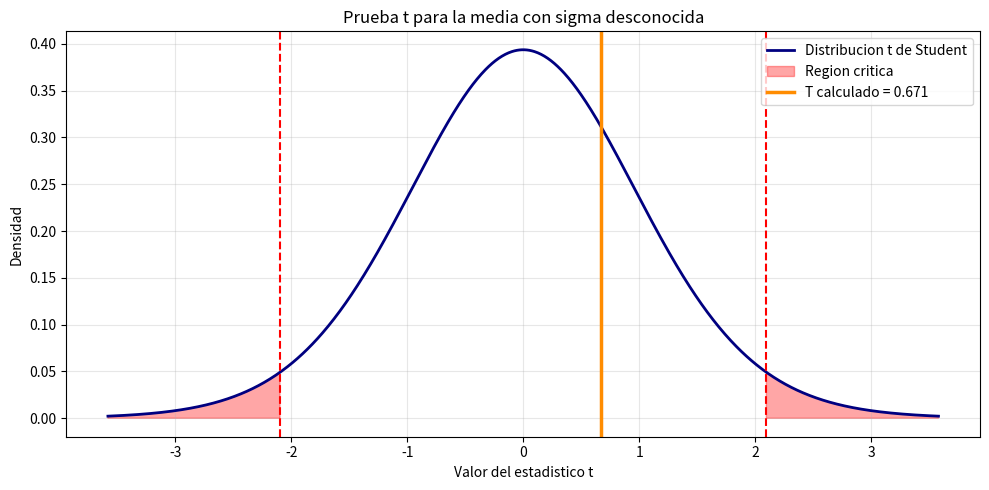

Write Python code to recreate this figure.
import numpy as np
import matplotlib.pyplot as plt
from scipy import stats

# Datos
mu0 = 115
Media_muestral = 118 
s = 20                      #Medida de dispersion (desviacion estandar muestral)
n = 20
alpha = 0.05                #Nivel de significacion
tipo_prueba = 'dos_colas'  # 'dos_colas', 'mayor', 'menor'

# Hipotesis
# H0: mu = mu0
# H1: mu != mu0 (o mayor/menor segun tipo_prueba)

gl = n - 1
t = (Media_muestral - mu0) / (s / np.sqrt(n))
p_valor = 2 * stats.t.sf(abs(t), df=gl) if tipo_prueba == 'dos_colas' else stats.t.sf(t, df=gl) if tipo_prueba == 'mayor' else stats.t.cdf(t, df=gl)
t_critico = stats.t.ppf(1 - alpha/2, df=gl) if tipo_prueba == 'dos_colas' else stats.t.ppf(1 - alpha, df=gl) if tipo_prueba == 'mayor' else stats.t.ppf(alpha, df=gl)

print(f'Media hipotetica bajo H0: {mu0}')
print(f'Media muestral: {Media_muestral}')
print(f'Desviacion estandar muestral: {s}')
print(f'Tamanio muestral: {n}')
print(f'Grados de libertad: {gl}')
print(f'T calculado: {t:.4f}')
print(f'Valor p: {p_valor:.4f}')
print(f'Valor critico: {t_critico:.4f}')

if p_valor < alpha:
    print('Se rechaza H0')
else:
    print('No se rechaza H0')

# Grafica
x = np.linspace(stats.t.ppf(0.001, df=gl), stats.t.ppf(0.999, df=gl), 1000)
y = stats.t.pdf(x, df=gl)
fig, ax = plt.subplots(figsize=(10, 5))
ax.plot(x, y, color='navy', lw=2, label='Distribucion t de Student')

if tipo_prueba == 'dos_colas':
    ax.fill_between(x, y, where=(x <= -t_critico) | (x >= t_critico), color='red', alpha=0.35, label='Region critica')
    ax.axvline(-t_critico, color='red', linestyle='--')
    ax.axvline(t_critico, color='red', linestyle='--')
elif tipo_prueba == 'mayor':
    ax.fill_between(x, y, where=x >= t_critico, color='red', alpha=0.35, label='Region critica')
    ax.axvline(t_critico, color='red', linestyle='--')
else:
    ax.fill_between(x, y, where=x <= t_critico, color='red', alpha=0.35, label='Region critica')
    ax.axvline(t_critico, color='red', linestyle='--')

ax.axvline(t, color='darkorange', lw=2.5, label=f'T calculado = {t:.3f}')
ax.set_title('Prueba t para la media con sigma desconocida')
ax.set_xlabel('Valor del estadistico t')
ax.set_ylabel('Densidad')
ax.grid(alpha=0.3)
ax.legend()
plt.tight_layout()
plt.show()
